Run: headless pygame with SDL's dummy video driver; simulated clock (each Clock.tick advances the game by its frame time, no real sleeping); random seed 0; keys injected as events and as key.get_pressed() state; no mouse input.
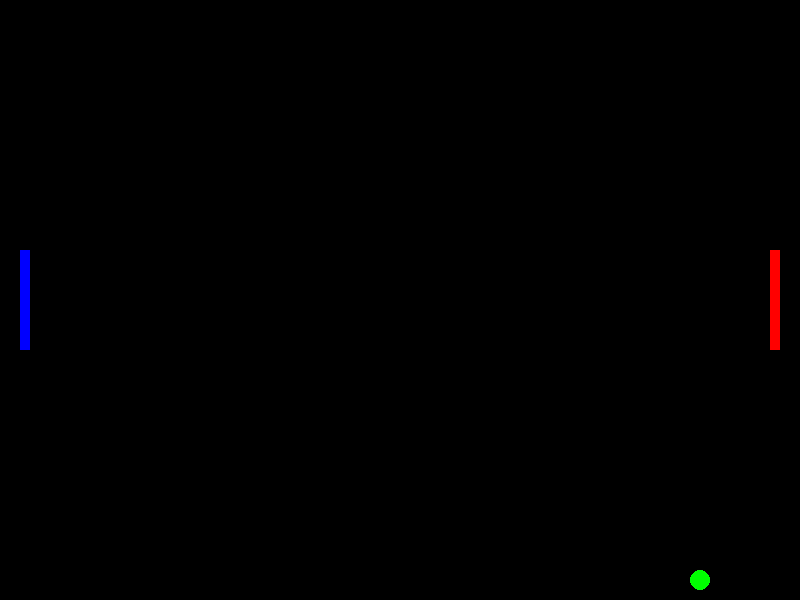
Frame 1 of 4 · flips 1–60 · no input
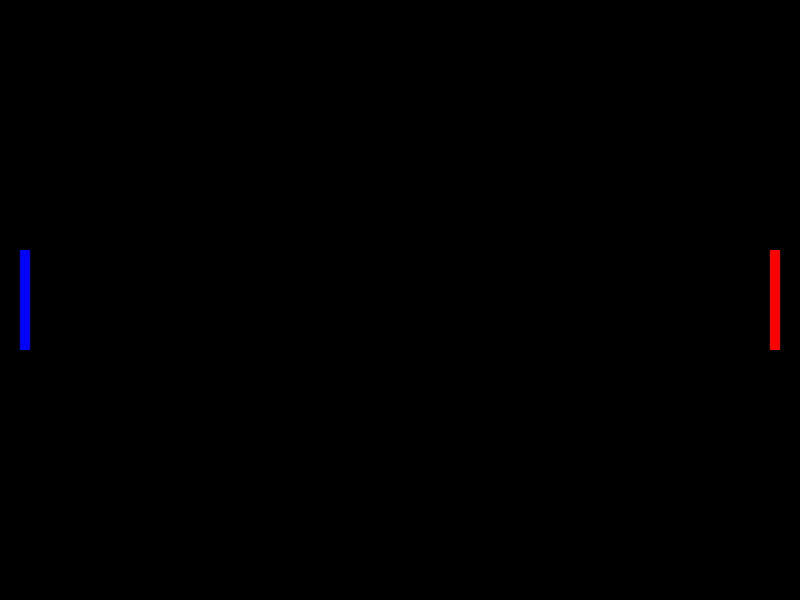
Frame 2 of 4 · flips 61–180 · tapped SPACE, RETURN · held RIGHT (→), D
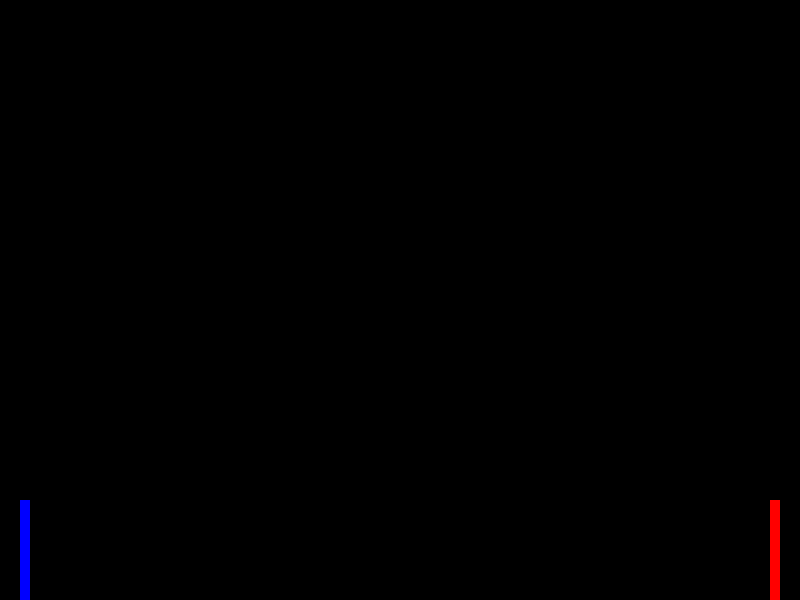
Frame 3 of 4 · flips 181–300 · held DOWN (↓), S
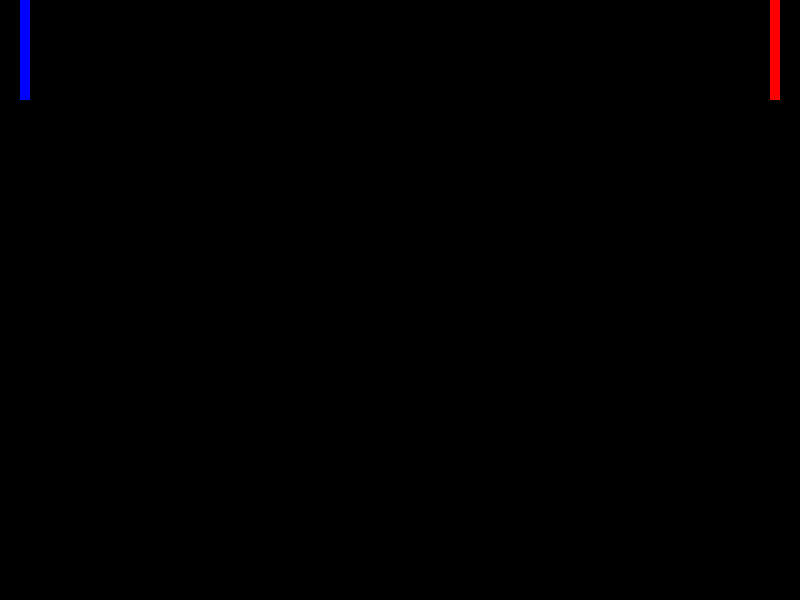
Frame 4 of 4 · flips 301–420 · held LEFT (←), A, UP (↑), W

The pygame program that drew these frames:

import pygame
import sys

# Initialize Pygame
pygame.init()

# Screen dimensions
screen_width = 800
screen_height = 600

# Colors
white = (255, 255, 255)

# Paddle properties
paddle_width = 10
paddle_height = 100
paddle_speed = 5

# Ball properties
ball_radius = 10
ball_x = screen_width // 2
ball_y = screen_height // 2
ball_velocity_x = 5
ball_velocity_y = 5

# Paddle positions
left_paddle_x = 20
left_paddle_y = (screen_height - paddle_height) // 2

right_paddle_x = screen_width - 20 - paddle_width
right_paddle_y = (screen_height - paddle_height) // 2

# Create the game window
screen = pygame.display.set_mode((screen_width, screen_height))
pygame.display.set_caption("Pong Game")
clock = pygame.time.Clock()

# Main game loop
while True:
    for event in pygame.event.get():
        if event.type == pygame.QUIT:
            pygame.quit()
            sys.exit()

    keys = pygame.key.get_pressed()

    # Move paddles
    if keys[pygame.K_w] and left_paddle_y > 0:
        left_paddle_y -= paddle_speed
    if keys[pygame.K_s] and left_paddle_y < screen_height - paddle_height:
        left_paddle_y += paddle_speed

    if keys[pygame.K_UP] and right_paddle_y > 0:
        right_paddle_y -= paddle_speed
    if keys[pygame.K_DOWN] and right_paddle_y < screen_height - paddle_height:
        right_paddle_y += paddle_speed

    # Update ball position
    ball_x += ball_velocity_x
    ball_y += ball_velocity_y

    # Check for collisions with the paddles
    left_paddle_rect = pygame.Rect(left_paddle_x, left_paddle_y, paddle_width, paddle_height)
    right_paddle_rect = pygame.Rect(right_paddle_x, right_paddle_y, paddle_width, paddle_height)

    if left_paddle_rect.colliderect(
        ball_x - ball_radius, ball_y - ball_radius, 2 * ball_radius, 2 * ball_radius
    ) or right_paddle_rect.colliderect(ball_x - ball_radius, ball_y - ball_radius, 2 * ball_radius, 2 * ball_radius):
        ball_velocity_x *= -1  # Reverse the horizontal velocity on paddle collision

    # Check for collisions with the top and bottom walls
    if ball_y + ball_radius >= screen_height or ball_y - ball_radius <= 0:
        ball_velocity_y *= -1  # Reverse the vertical velocity on wall collision

    # Fill the screen with white
    screen.fill("black")

    # Draw paddles
    pygame.draw.rect(screen, (0, 0, 255), (left_paddle_x, left_paddle_y, paddle_width, paddle_height))
    pygame.draw.rect(screen, (255, 0, 0), (right_paddle_x, right_paddle_y, paddle_width, paddle_height))

    # Draw the ball
    pygame.draw.circle(screen, (0, 255, 0), (ball_x, ball_y), ball_radius)
    clock.tick(40)
    # Update the display
    pygame.display.update()
